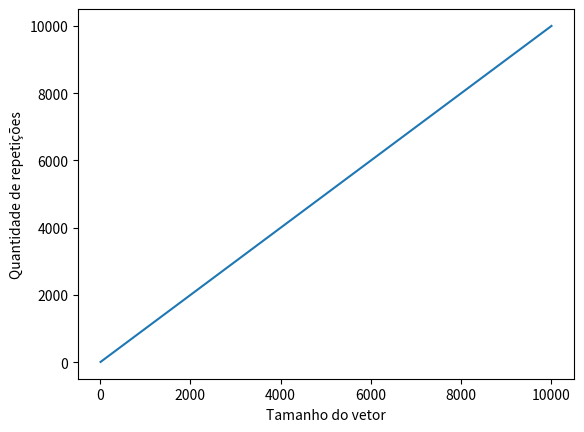

Reproduce this figure in Python.

import random
import matplotlib.pyplot as plt
import numpy as np

def PopulaVetor(x):
    vetor = [0]*x
    for i in range(len(vetor)):
        num = random.randint(1, len(vetor)*2)
        for j in range(len(vetor)):
            if num == vetor[j]:
                num = random.randint(1, len(vetor)*2)
                j = 0
        vetor[i] = num
    vetor.sort()
    return vetor
            
def buscaSequencialOrdenada(vetor,x):    
    for i in range(len(vetor)):        
        if vetor[i] == x:
            print("quantidade de passos--> ",i+1)
            return i
        else:
            if x < vetor[i]:
                print("quantidade de passos--> ",i+1)
                return -1
    print("quantidade de passos--> ",i+1)    
    return -1

def main():
    tamanho_vetor = [10,50,100,500,1000,5000,10000]
    for i in tamanho_vetor:
        print(f'Busca com {i} elementos:')
        (buscaSequencialOrdenada(PopulaVetor(i), (i*2) + 1))
    
main()

#Gráfico
x = np.array([10,50,100,500,1000,5000,10000])  
y = x 
plt.xlabel('Tamanho do vetor')
plt.ylabel('Quantidade de repetições')
plt.plot(x, y)  
plt.show() 